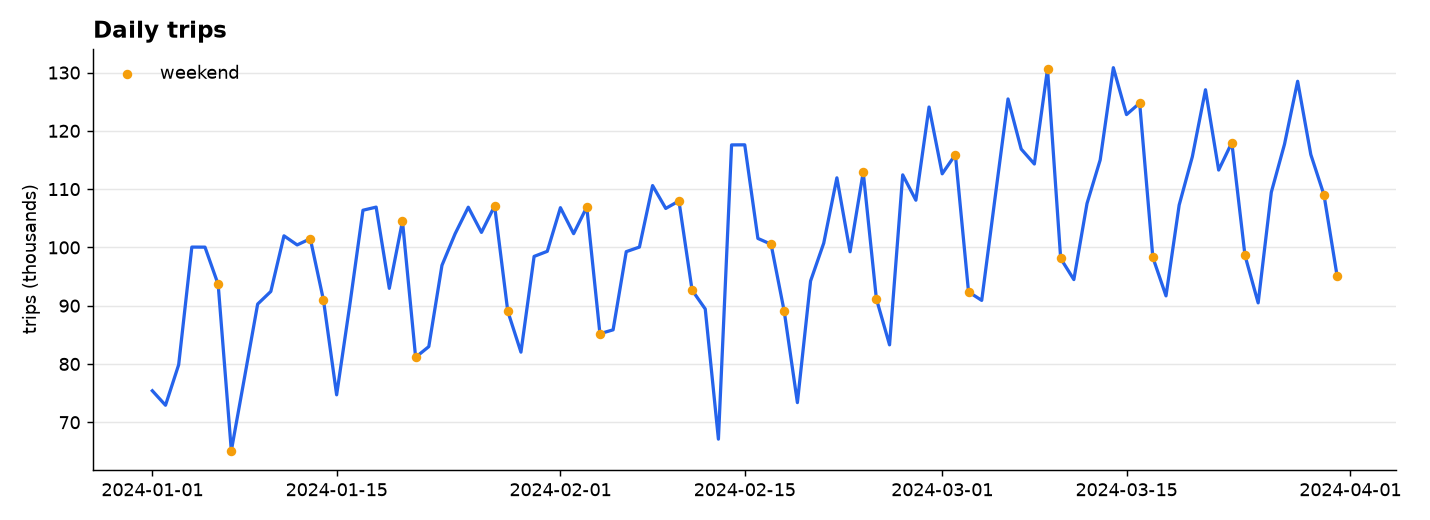

The table this chart was drawn from, first rows:
date, day_name, is_weekend, trips
2024-01-01, Monday, False, 75403
2024-01-02, Tuesday, False, 72918
2024-01-03, Wednesday, False, 79865
2024-01-04, Thursday, False, 100056
2024-01-05, Friday, False, 100045
2024-01-06, Saturday, True, 93649
2024-01-07, Sunday, True, 65126
2024-01-08, Monday, False, 77656
2024-01-09, Tuesday, False, 90277
2024-01-10, Wednesday, False, 92442
2024-01-11, Thursday, False, 101988
2024-01-12, Friday, False, 100427
2024-01-13, Saturday, True, 101486
2024-01-14, Sunday, True, 90955
2024-01-15, Monday, False, 74705
2024-01-16, Tuesday, False, 90127
2024-01-17, Wednesday, False, 106379
2024-01-18, Thursday, False, 106913
2024-01-19, Friday, False, 92979
2024-01-20, Saturday, True, 104511
2024-01-21, Sunday, True, 81149
2024-01-22, Monday, False, 82977
2024-01-23, Tuesday, False, 96922
2024-01-24, Wednesday, False, 102345
2024-01-25, Thursday, False, 106899
2024-01-26, Friday, False, 102574
2024-01-27, Saturday, True, 107112
2024-01-28, Sunday, True, 89044
2024-01-29, Monday, False, 82030
2024-01-30, Tuesday, False, 98457
2024-01-31, Wednesday, False, 99329
2024-02-01, Thursday, False, 106815
2024-02-02, Friday, False, 102358
2024-02-03, Saturday, True, 106922
2024-02-04, Sunday, True, 85194
2024-02-05, Monday, False, 85860
2024-02-06, Tuesday, False, 99274
2024-02-07, Wednesday, False, 100057
2024-02-08, Thursday, False, 110608
2024-02-09, Friday, False, 106690
2024-02-10, Saturday, True, 107966
2024-02-11, Sunday, True, 92667
2024-02-12, Monday, False, 89434
2024-02-13, Tuesday, False, 67101
2024-02-14, Wednesday, False, 117587
2024-02-15, Thursday, False, 117601
2024-02-16, Friday, False, 101541
2024-02-17, Saturday, True, 100539
2024-02-18, Sunday, True, 89017
2024-02-19, Monday, False, 73370
2024-02-20, Tuesday, False, 94230
2024-02-21, Wednesday, False, 100728
2024-02-22, Thursday, False, 111939
2024-02-23, Friday, False, 99251
2024-02-24, Saturday, True, 112915
2024-02-25, Sunday, True, 91181
2024-02-26, Monday, False, 83280
2024-02-27, Tuesday, False, 112447
2024-02-28, Wednesday, False, 108100
2024-02-29, Thursday, False, 124088
... 31 more rows
